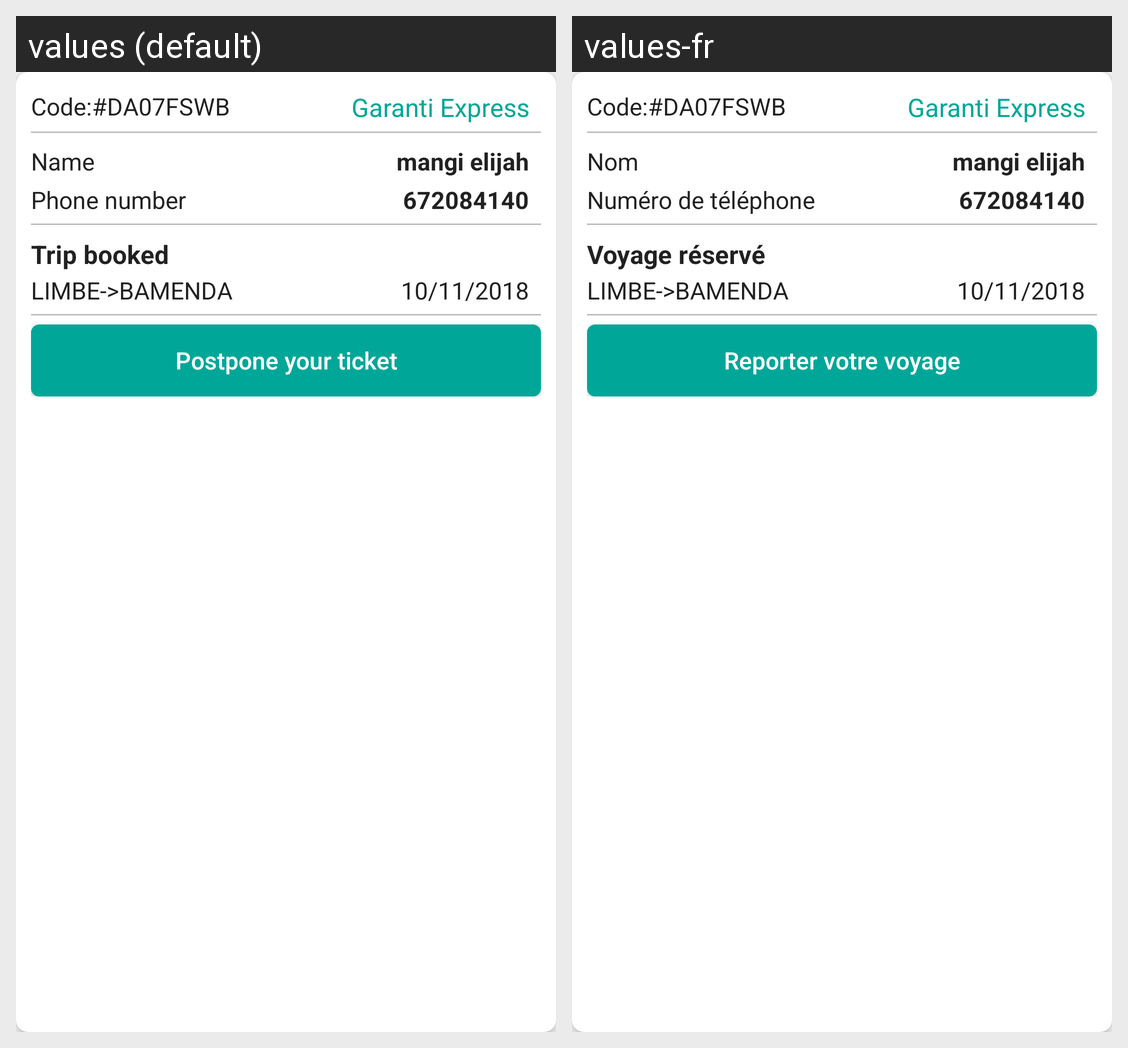

For this localized Android screen grid, give each drawn string resource with its value in every locale shown.
Android screen res/layout/my_ticket_row_design.xml rendered under 2 locales, left to right: values (default), values-fr. Device: Nexus 5 (rendered at 1080×1920; each locale shown at half size, 540×960, under a caption strip naming it); theme Theme.AppCompat.Light.NoActionBar.
Strings drawn on this screen, with the default value and each locale's value (text and hints the layout hard-codes, and strings that could not be matched under every locale, appear in the picture but are not listed):

name
  values: Name
  values-fr: Nom

phone_number
  values: Phone number
  values-fr: Numéro de téléphone

trip_booked
  values: Trip booked
  values-fr: Voyage réservé

postpone_your_ticket
  values: Postpone your ticket
  values-fr: Reporter votre voyage
